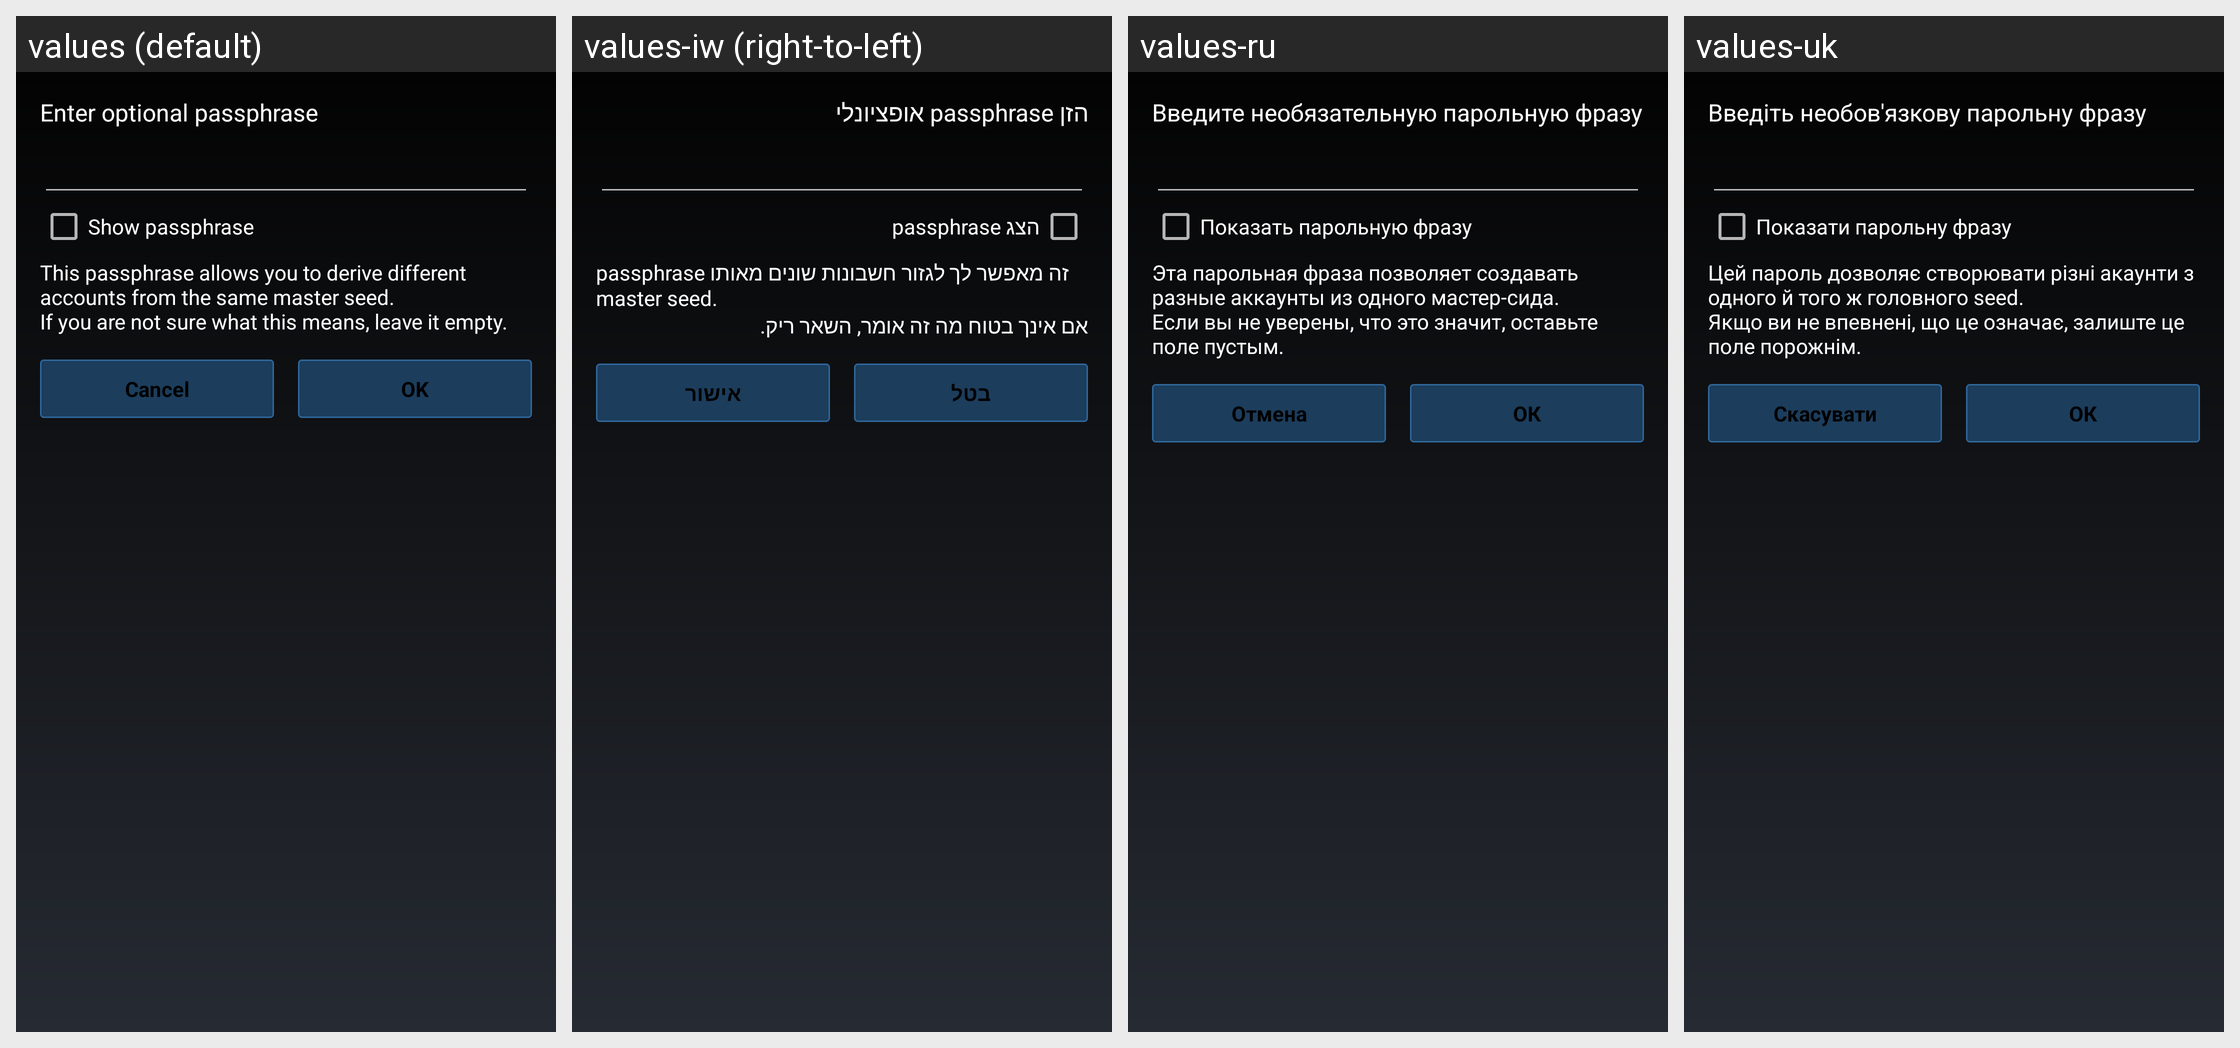

For this localized Android screen grid, give each drawn string resource with its value in every locale shown.
Android screen res/layout/passphrase_dialog.xml rendered under 4 locales, left to right: values (default), values-iw (right-to-left), values-ru, values-uk. Device: Nexus 5 (rendered at 1080×1920; each locale shown at half size, 540×960, under a caption strip naming it); theme MyceliumModern.
Other locales in the repository, not shown: values-az, values-bg, values-cs, values-da, values-de, values-el, values-es, values-fil, values-fr, values-in, values-it, values-ja, values-ko, values-nl, values-pl, values-pt, values-ro, values-sk, values-sl, values-sq, values-sv, values-tr, values-vi, values-zh, values-zh-rTW.
Strings drawn on this screen, with the default value and each locale's value (text and hints the layout hard-codes, and strings that could not be matched under every locale, appear in the picture but are not listed):

ext_sig_passphrase_description
  values: Enter optional passphrase
  values-iw: הזן passphrase אופציונלי
  values-ru: Введите необязательную парольную фразу
  values-uk: Введіть необов'язкову парольну фразу

ext_sig_show_passphrase
  values: Show passphrase
  values-iw: הצג passphrase
  values-ru: Показать парольную фразу
  values-uk: Показати парольну фразу

masterseed_optional_passphrase_hint
  values: This passphrase allows you to derive different accounts from the same master seed.
      If you are not sure what this means, leave it empty.
  values-iw: passphrase זה מאפשר לך לגזור חשבונות שונים מאותו master seed.
      אם אינך בטוח מה זה אומר, השאר ריק.
  values-ru: Эта парольная фраза позволяет создавать разные аккаунты из одного мастер-сида.
      Если вы не уверены, что это значит, оставьте поле пустым.
  values-uk: Цей пароль дозволяє створювати різні акаунти з одного й того ж головного seed.
      Якщо ви не впевнені, що це означає, залиште це поле порожнім.

cancel
  values: Cancel
  values-iw: בטל
  values-ru: Отмена
  values-uk: Скасувати

ok
  values: OK
  values-iw: אישור
  values-ru: ОК
  values-uk: ОК
